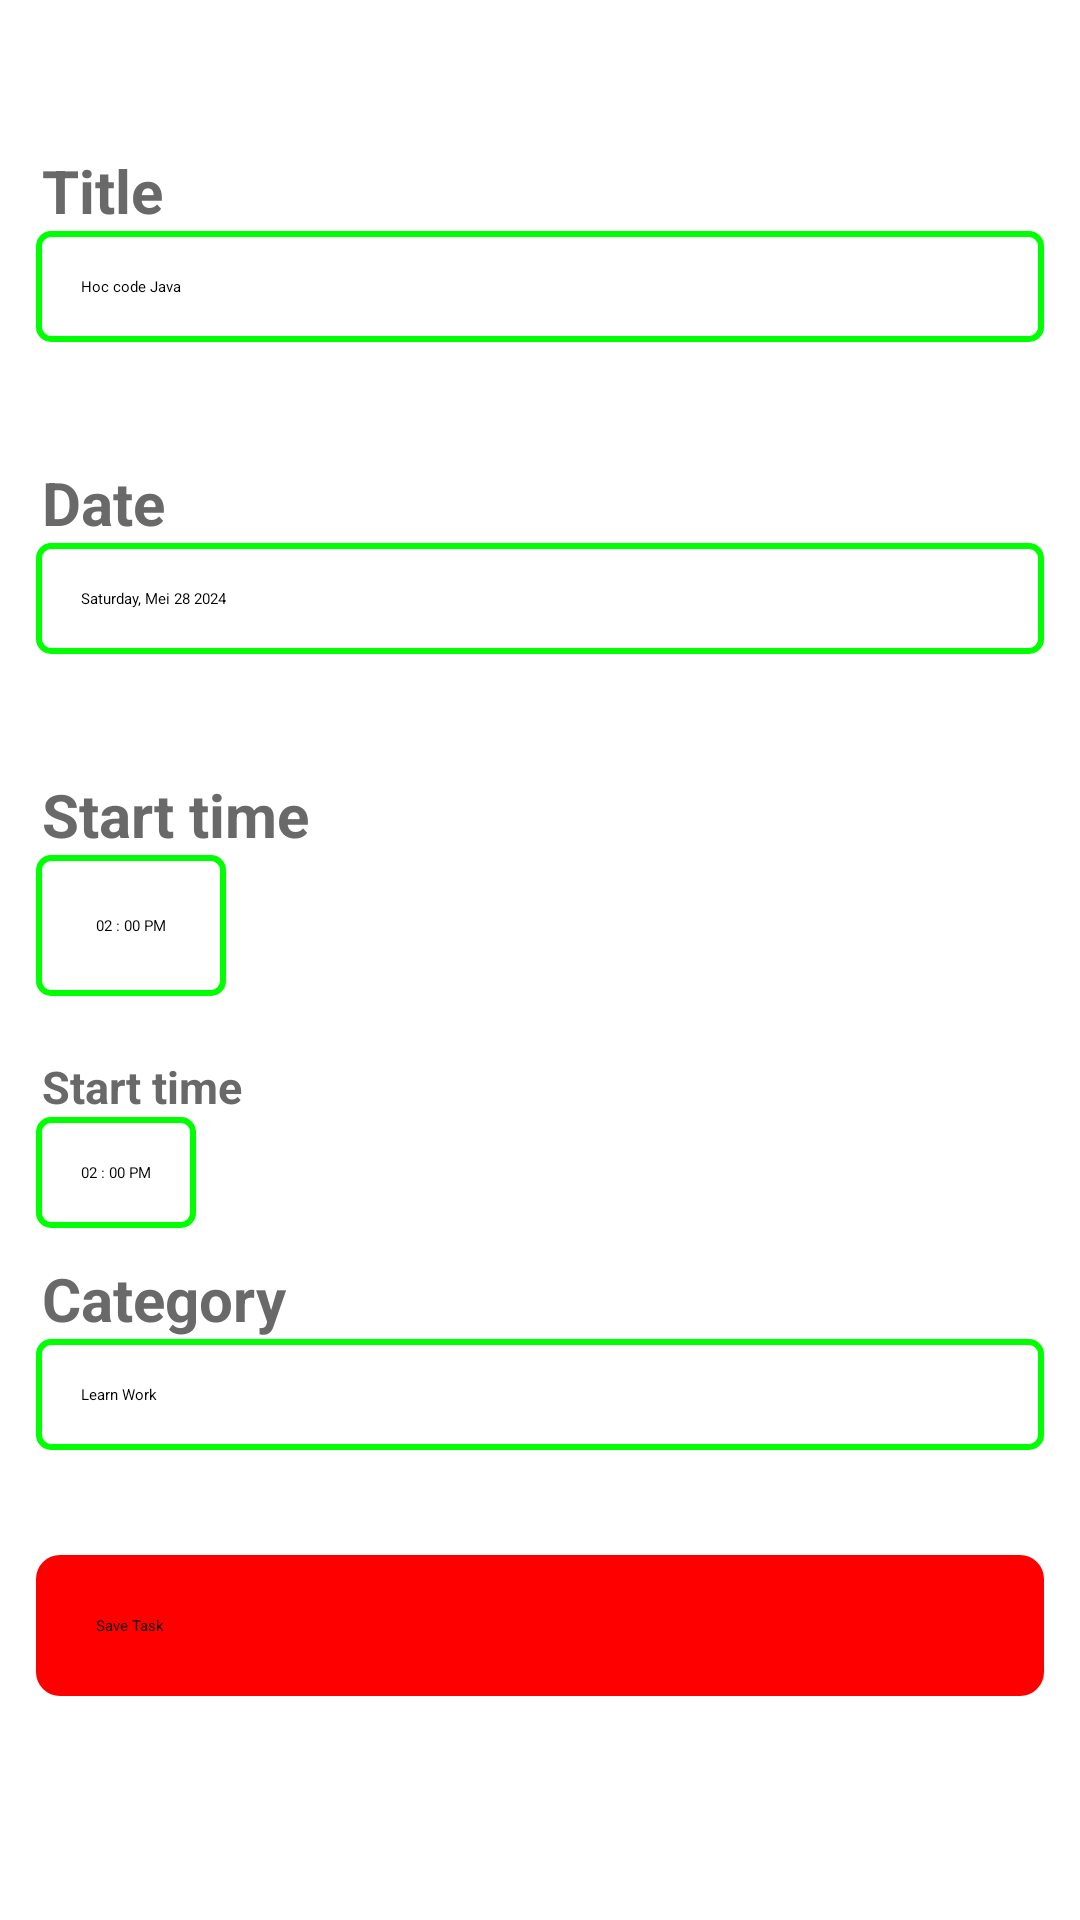

This screen was rendered from an Android layout file. Write that file and the resources it references.
<!-- AndroidManifest.xml: application theme Theme.MyApplication -->
<!-- res/layout/activity_detail_schedule.xml -->
<?xml version="1.0" encoding="utf-8"?>
<LinearLayout xmlns:android="http://schemas.android.com/apk/res/android"
    xmlns:app="http://schemas.android.com/apk/res-auto"
    xmlns:tools="http://schemas.android.com/tools"
    android:layout_width="match_parent"
    android:layout_height="match_parent"
    android:orientation="vertical"
    tools:context=".DetailScheduleActivity">

    <TextView
        android:layout_marginTop="50dp"
        android:layout_marginLeft="14dp"
        android:textColor="#696969"
        android:textStyle="bold"
        android:textSize="20dp"
        android:text="Title"
        android:layout_width="match_parent"
        android:layout_height="wrap_content"/>
    <EditText
        android:text="Hoc code Java"
        android:layout_marginLeft="12dp"
        android:layout_marginRight="12dp"
        android:padding="15dp"
        android:background="@drawable/item_list"
        android:layout_width="match_parent"
        android:layout_height="wrap_content"/>

    <TextView
        android:layout_marginTop="40dp"
        android:layout_marginLeft="14dp"
        android:textColor="#696969"
        android:textStyle="bold"
        android:textSize="20dp"
        android:text="Date"
        android:layout_width="match_parent"
        android:layout_height="wrap_content"/>
    <EditText
        android:text="Saturday, Mei 28 2024"
        android:layout_marginLeft="12dp"
        android:layout_marginRight="12dp"
        android:padding="15dp"
        android:background="@drawable/item_list"
        android:layout_width="match_parent"
        android:layout_height="wrap_content"/>

    <TextView
    android:layout_marginTop="40dp"
    android:layout_marginLeft="14dp"
    android:textColor="#696969"
    android:textStyle="bold"
    android:textSize="20dp"
    android:text="Start time"
    android:layout_width="wrap_content"
    android:layout_height="wrap_content"/>
    <EditText
        android:text="02 : 00 PM"
        android:layout_marginLeft="12dp"
        android:layout_marginRight="12dp"
        android:padding="20dp"
        android:background="@drawable/item_list"
        android:layout_width="wrap_content"
        android:layout_height="wrap_content"/>
    <TextView
        android:layout_marginTop="20dp"
        android:layout_marginLeft="14dp"
        android:textColor="#696969"
        android:textStyle="bold"
        android:textSize="15dp"
        android:text="Start time"
        android:layout_width="wrap_content"
        android:layout_height="wrap_content"/>
    <EditText
        android:text="02 : 00 PM"
        android:layout_marginLeft="12dp"
        android:layout_marginRight="12dp"
        android:padding="15dp"
        android:background="@drawable/item_list"
        android:layout_width="wrap_content"
        android:layout_height="wrap_content"/>

    <TextView
        android:layout_marginTop="10dp"
        android:layout_marginLeft="14dp"
        android:textColor="#696969"
        android:textStyle="bold"
        android:textSize="20dp"
        android:text="Category"
        android:layout_width="match_parent"
        android:layout_height="wrap_content"/>
    <EditText
        android:text="Learn Work"
        android:layout_marginLeft="12dp"
        android:layout_marginRight="12dp"
        android:padding="15dp"
        android:background="@drawable/item_list"
        android:layout_width="match_parent"
        android:layout_height="wrap_content"/>
    <Button
        android:id="@+id/btnSaveTask"
        android:layout_marginTop="35dp"
        android:layout_marginLeft="12dp"
        android:layout_marginRight="12dp"
        android:padding="20dp"
        android:text="Save Task"
        android:background="@drawable/normal_button"
        android:layout_width="match_parent"
        android:layout_height="wrap_content"/>

</LinearLayout>
<!-- resources referenced by this layout -->
<resources>
  <!-- drawable item_list (drawable) -->
  <shape xmlns:android="http://schemas.android.com/apk/res/android"
      android:shape="rectangle">
      
      <solid android:color="#FFFFFF" /> 
  
      
      <stroke
          android:width="2dp"
          android:color="#00FF00" />
      
      <corners android:radius="4dp" /> 
  </shape>
  <!-- drawable normal_button (drawable) -->
  <selector xmlns:android="http://schemas.android.com/apk/res/android">
      
      <item android:state_pressed="true">
          <shape android:shape="rectangle">
              <solid android:color="#DDDDDD" /> 
              <corners android:radius="8dp" /> 
          </shape>
      </item>
      
      <item>
          <shape android:shape="rectangle">
              <solid android:color="#ff0000" /> 
              <corners android:radius="8dp" /> 
          </shape>
      </item>
  </selector>
</resources>
